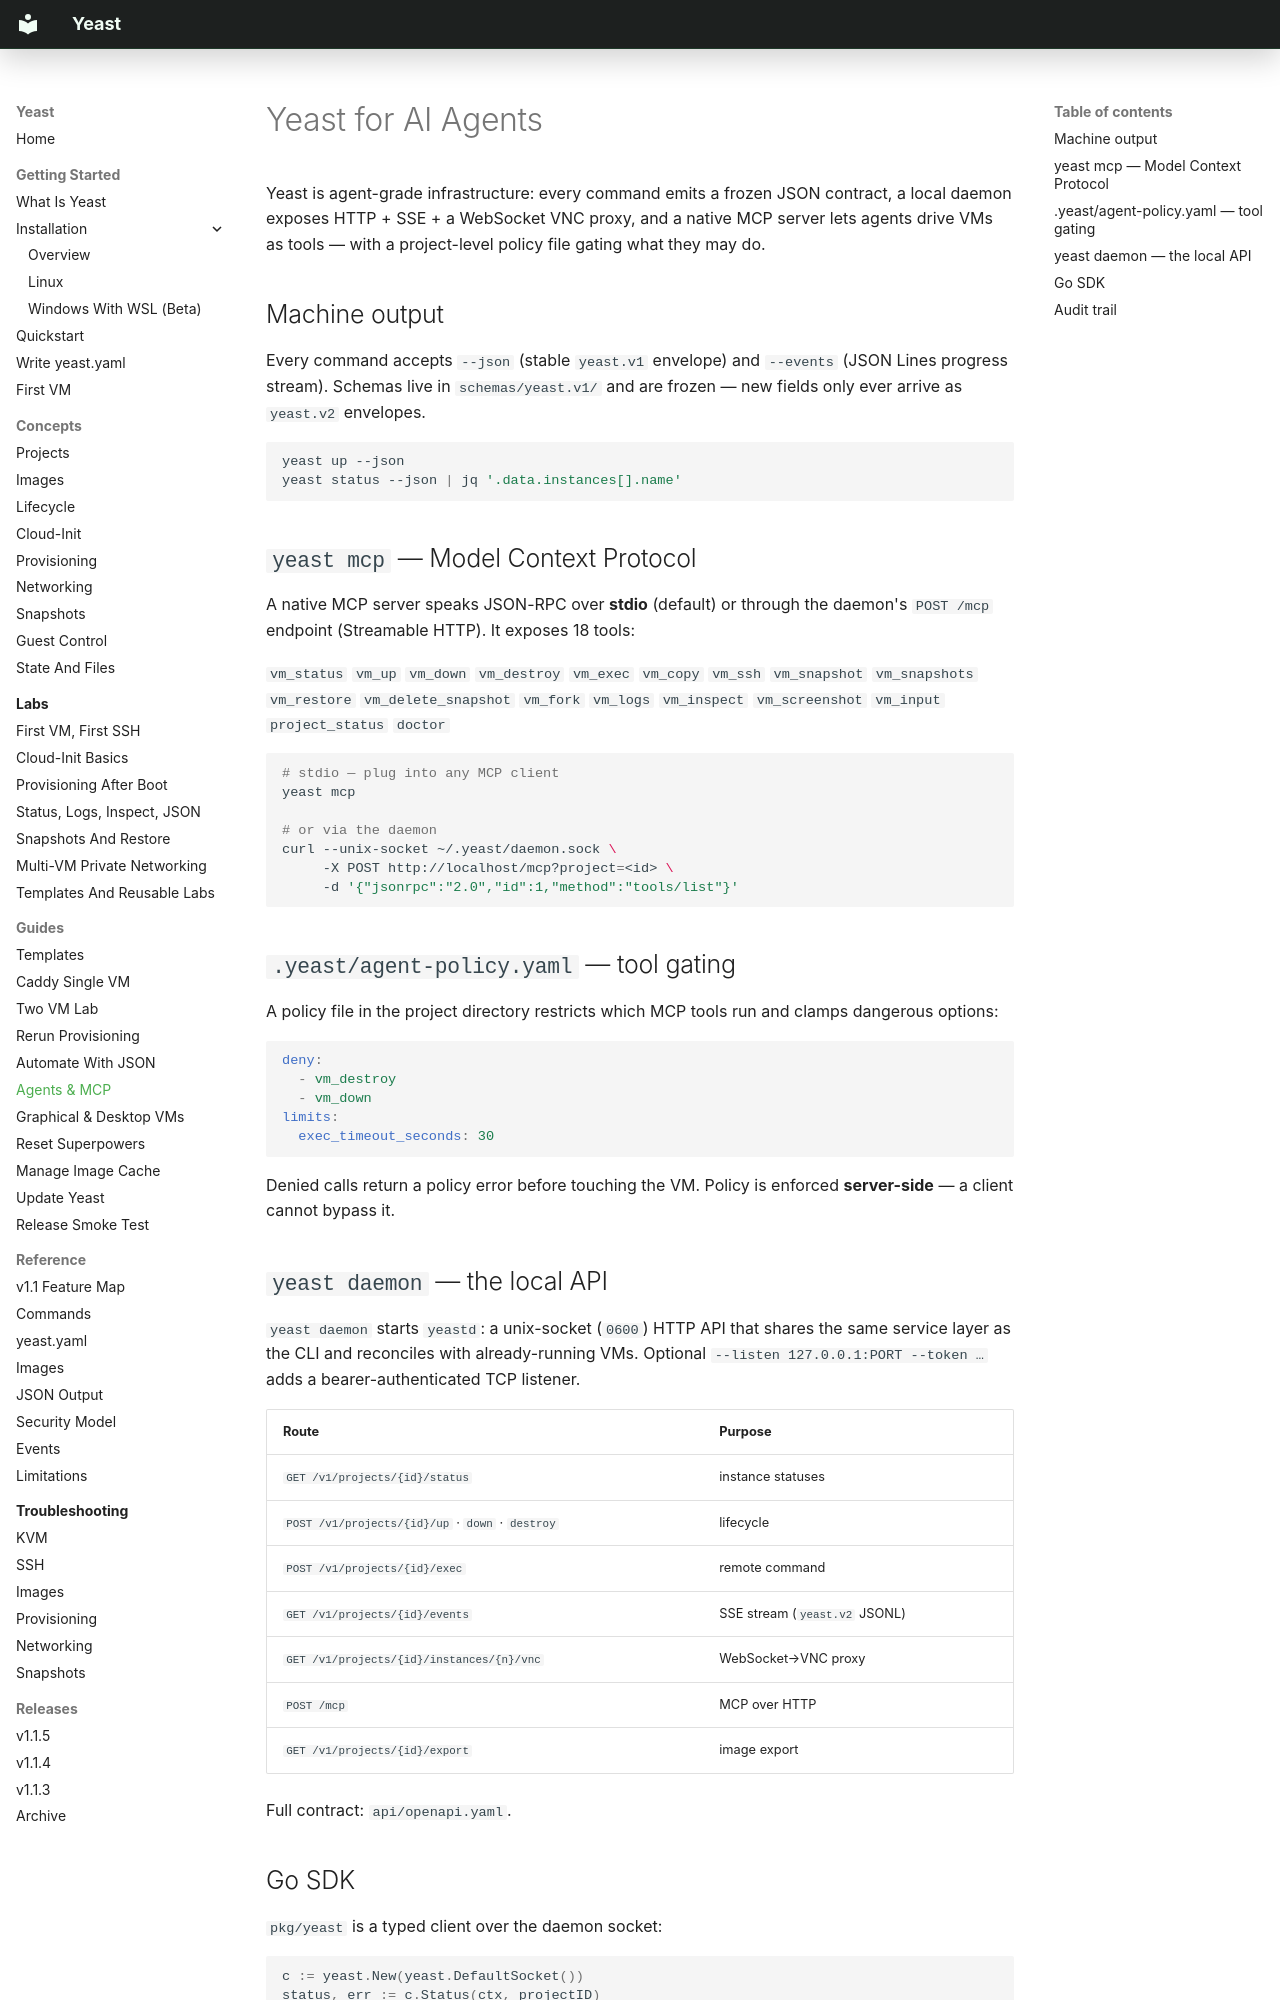

repository: Twarga/yeast · page: guides/agents-mcp/index.html · generator: mkdocs

# Yeast for AI Agents

Yeast is agent-grade infrastructure: every command emits a frozen JSON
contract, a local daemon exposes HTTP + SSE + a WebSocket VNC proxy, and a
native MCP server lets agents drive VMs as tools — with a project-level
policy file gating what they may do.

## Machine output

Every command accepts `--json` (stable `yeast.v1` envelope) and `--events`
(JSON Lines progress stream). Schemas live in `schemas/yeast.v1/` and are
frozen — new fields only ever arrive as `yeast.v2` envelopes.

```bash
yeast up --json
yeast status --json | jq '.data.instances[].name'
```

## `yeast mcp` — Model Context Protocol

A native MCP server speaks JSON-RPC over **stdio** (default) or through the
daemon's `POST /mcp` endpoint (Streamable HTTP). It exposes 18 tools:

`vm_status` `vm_up` `vm_down` `vm_destroy` `vm_exec` `vm_copy` `vm_ssh`
`vm_snapshot` `vm_snapshots` `vm_restore` `vm_delete_snapshot` `vm_fork`
`vm_logs` `vm_inspect` `vm_screenshot` `vm_input` `project_status` `doctor`

```bash
# stdio — plug into any MCP client
yeast mcp

# or via the daemon
curl --unix-socket ~/.yeast/daemon.sock \
     -X POST http://localhost/mcp?project=<id> \
     -d '{"jsonrpc":"2.0","id":1,"method":"tools/list"}'
```

## `.yeast/agent-policy.yaml` — tool gating

A policy file in the project directory restricts which MCP tools run and
clamps dangerous options:

```yaml
deny:
  - vm_destroy
  - vm_down
limits:
  exec_timeout_seconds: 30
```

Denied calls return a policy error before touching the VM. Policy is
enforced **server-side** — a client cannot bypass it.

## `yeast daemon` — the local API

`yeast daemon` starts `yeastd`: a unix-socket (`0600`) HTTP API that shares
the same service layer as the CLI and reconciles with already-running VMs.
Optional `--listen 127.0.0.1:PORT --token …` adds a bearer-authenticated TCP
listener.

| Route | Purpose |
|---|---|
| `GET /v1/projects/{id}/status` | instance statuses |
| `POST /v1/projects/{id}/up` · `down` · `destroy` | lifecycle |
| `POST /v1/projects/{id}/exec` | remote command |
| `GET /v1/projects/{id}/events` | SSE stream (`yeast.v2` JSONL) |
| `GET /v1/projects/{id}/instances/{n}/vnc` | WebSocket→VNC proxy |
| `POST /mcp` | MCP over HTTP |
| `GET /v1/projects/{id}/export` | image export |

Full contract: `api/openapi.yaml`.
